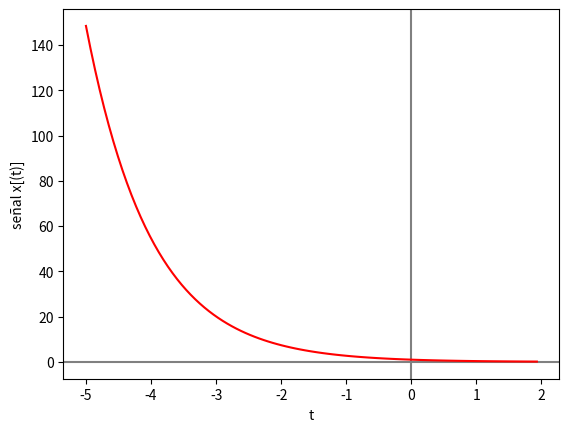

Write the Python code that produced this figure.
import numpy as np
import matplotlib.pyplot as plt
import sys

# --- INGRESO ---
arg = ""
if len(sys.argv) > 1:
    arg = sys.argv[1]
t0 = -5 # tiempo inicial
tn = 2 # tiempo final
n = 100 # cantidad de muestras

# --- PROCEDIMIENTO ---

# vector de tiempo
dt = (tn-t0)/n # intervalo de tiempo
ti = np.arange(t0,tn,dt) # vector de tiempo

# Senal
senal = np.exp(-ti)

# Imprimo
np.set_printoptions(precision = 4)
if arg != 'no-print':
    print('tiempo: ')
    print(ti)
    print('señal: x(t) ')
    print(senal)

# Gráfica
plt.axhline(0, color='gray')
plt.axvline(0, color='gray')
plt.plot(ti,senal, color="red")
plt.xlabel('t')
plt.ylabel('señal x[(t)]')
plt.show()
